Image classification data set "mushroom_species_dataset" (TaiE64/COMP0220-DeepLearning-Coursework-AI-Mushroom-Expert-Group013 on GitHub). Class labels (16): Amanita calyptroderma, Armillaria mellea, Armillaria tabescens, Artomyces pyxidatus, Bolbitius titubans, Boletus pallidus, Boletus rex-veris, Cantharellus californicus, Ganoderma tsugae, Leucoagaricus leucothites, Lycogala epidendrum, Trametes gibbosa, Trametes versicolor, Trichaptum biforme, Tylopilus felleus, Tylopilus rubrobrunneus.

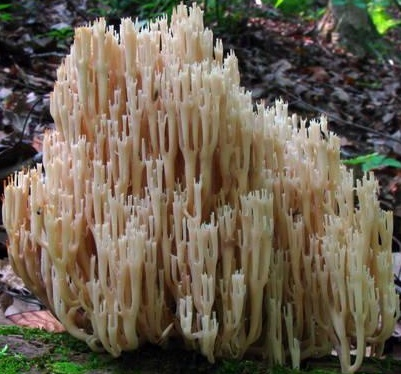
Label: Artomyces pyxidatus

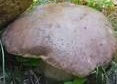
Label: Boletus rex-veris

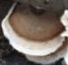
Label: Trametes versicolor

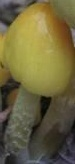
Label: Bolbitius titubans

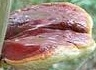
Label: Ganoderma tsugae

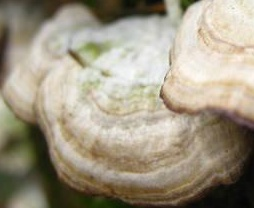
Label: Trichaptum biforme
